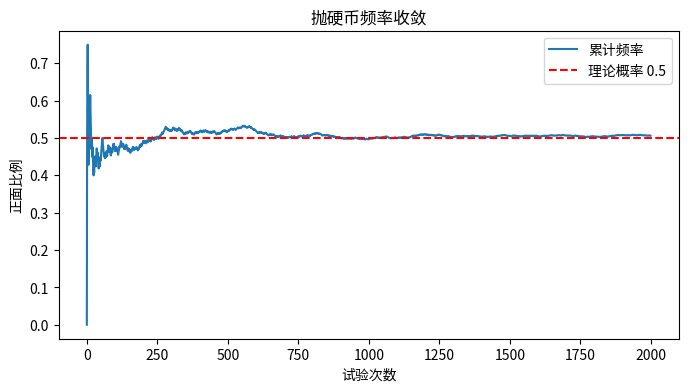

Write Python code to recreate this figure. (Note: this script raises an exception after producing the figure.)
import numpy as np
import matplotlib.pyplot as plt

np.random.seed(42)

trials = 2000
coin = np.random.binomial(1, 0.5, size=trials)
cum_mean = np.cumsum(coin) / np.arange(1, trials + 1)

plt.figure(figsize=(8, 4))
plt.plot(cum_mean, label='累计频率')
plt.axhline(0.5, color='r', linestyle='--', label='理论概率 0.5')
plt.xlabel('试验次数'); plt.ylabel('正面比例'); plt.legend(); plt.title('抛硬币频率收敛')
plt.show()


from scipy import stats

# TODO: 调整参数，尝试更多分布
x_binom = np.arange(0, 20)
plt.stem(x_binom, stats.binom.pmf(x_binom, n=20, p=0.3), basefmt='k-', use_line_collection=True)
plt.title('Binomial(n=20, p=0.3) PMF')
plt.xlabel('k'); plt.ylabel('P(X=k)'); plt.show()

x = np.linspace(-4, 4, 200)
plt.plot(x, stats.norm.pdf(x, loc=0, scale=1), label='N(0,1)')
plt.plot(x, stats.norm.pdf(x, loc=0, scale=2), label='N(0,2)')
plt.title('Normal PDF'); plt.legend(); plt.show()


# TODO: 完善中心极限定理实验
sample_sizes = [10, 50, 200, 1000]
means = []
for n in sample_sizes:
    samples = np.random.uniform(0, 1, size=(2000, n))
    means.append(samples.mean(axis=1))

plt.figure(figsize=(10, 6))
for m, n in zip(means, sample_sizes):
    plt.hist(m, bins=30, density=True, alpha=0.5, label=f'n={n}')
plt.title('样本均值分布逐步接近正态 (中心极限定理示意)')
plt.legend(); plt.show()
